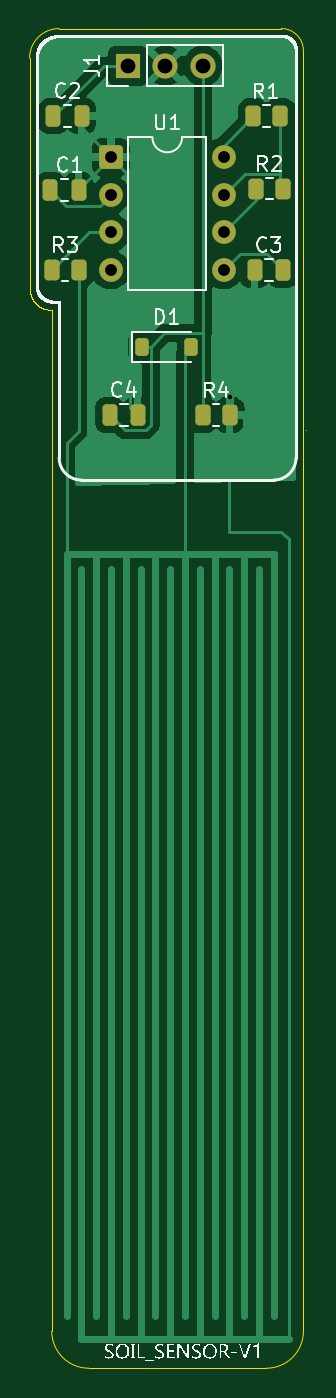
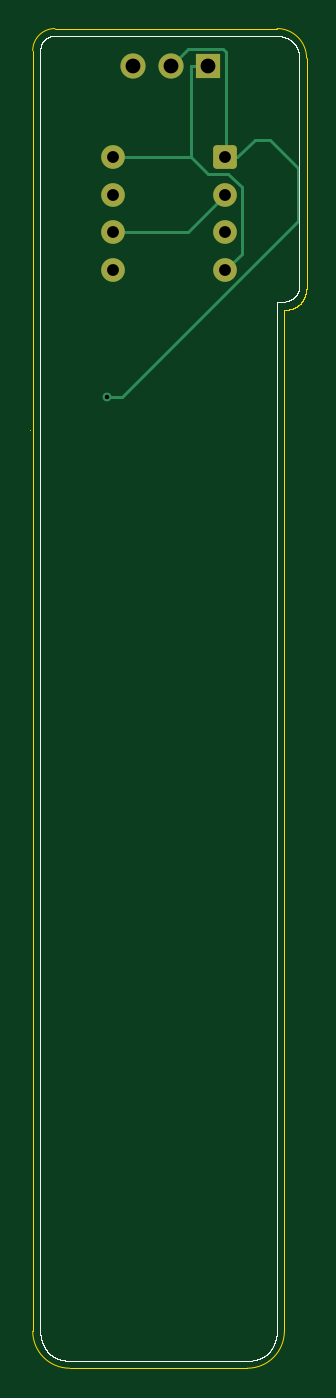
Circuit board: 10 layer files. Board 18.7 x 90.5 mm.
- bottom_copper: Soil_Sensor_v1-B_Cu.gbr (3514 bytes)
- bottom_mask: Soil_Sensor_v1-B_Mask.gbr (1509 bytes)
- bottom_silk: Soil_Sensor_v1-B_Silkscreen.gbr (35019 bytes)
- outline: Soil_Sensor_v1-Edge_Cuts.gbr (7708 bytes)
- top_copper: Soil_Sensor_v1-F_Cu.gbr (33646 bytes)
- top_mask: Soil_Sensor_v1-F_Mask.gbr (2457 bytes)
- paste: Soil_Sensor_v1-F_Paste.gbr (1947 bytes)
- top_silk: Soil_Sensor_v1-F_Silkscreen.gbr (45833 bytes)
- drill: Soil_Sensor_v1-NPTH.drl (264 bytes)
- drill: Soil_Sensor_v1-PTH.drl (615 bytes)

=== bottom_copper: Soil_Sensor_v1-B_Cu.gbr (3514 bytes, source withheld) ===
=== bottom_mask: Soil_Sensor_v1-B_Mask.gbr (1509 bytes, source withheld) ===
=== bottom_silk: Soil_Sensor_v1-B_Silkscreen.gbr (35019 bytes, source omitted) ===
=== outline: Soil_Sensor_v1-Edge_Cuts.gbr (7708 bytes, source omitted) ===
=== top_copper: Soil_Sensor_v1-F_Cu.gbr (33646 bytes, source omitted) ===
=== top_mask: Soil_Sensor_v1-F_Mask.gbr (2457 bytes, source withheld) ===
=== paste: Soil_Sensor_v1-F_Paste.gbr (1947 bytes, source withheld) ===
=== top_silk: Soil_Sensor_v1-F_Silkscreen.gbr (45833 bytes, source omitted) ===
=== drill: Soil_Sensor_v1-NPTH.drl ===
M48
; DRILL file KiCad 10.0.6 date 2026-09-05T18:20:30
; FORMAT={-:-/ absolute / metric / decimal}
; #@! TF.CreationDate,2026-09-05T18:20:30+05:30
; #@! TF.GenerationSoftware,Kicad,Pcbnew,10.0.6
; #@! TF.FileFunction,NonPlated,1,2,NPTH
FMAT,2
METRIC
%
G90
G05
M30

=== drill: Soil_Sensor_v1-PTH.drl ===
M48
; DRILL file KiCad 10.0.6 date 2026-09-05T18:20:30
; FORMAT={-:-/ absolute / metric / decimal}
; #@! TF.CreationDate,2026-09-05T18:20:30+05:30
; #@! TF.GenerationSoftware,Kicad,Pcbnew,10.0.6
; #@! TF.FileFunction,Plated,1,2,PTH
FMAT,2
METRIC
; #@! TA.AperFunction,Plated,PTH,ViaDrill
T1C0.300
; #@! TA.AperFunction,Plated,PTH,ComponentDrill
T2C0.800
; #@! TA.AperFunction,Plated,PTH,ComponentDrill
T3C1.000
%
G90
G05
T1
X130.01Y-74.398
T2
X121.99Y-58.19
X121.99Y-60.73
X121.99Y-63.27
X121.99Y-65.81
X129.61Y-58.19
X129.61Y-60.73
X129.61Y-63.27
X129.61Y-65.81
T3
X123.13Y-52.01
X125.67Y-52.01
X128.21Y-52.01
M30
